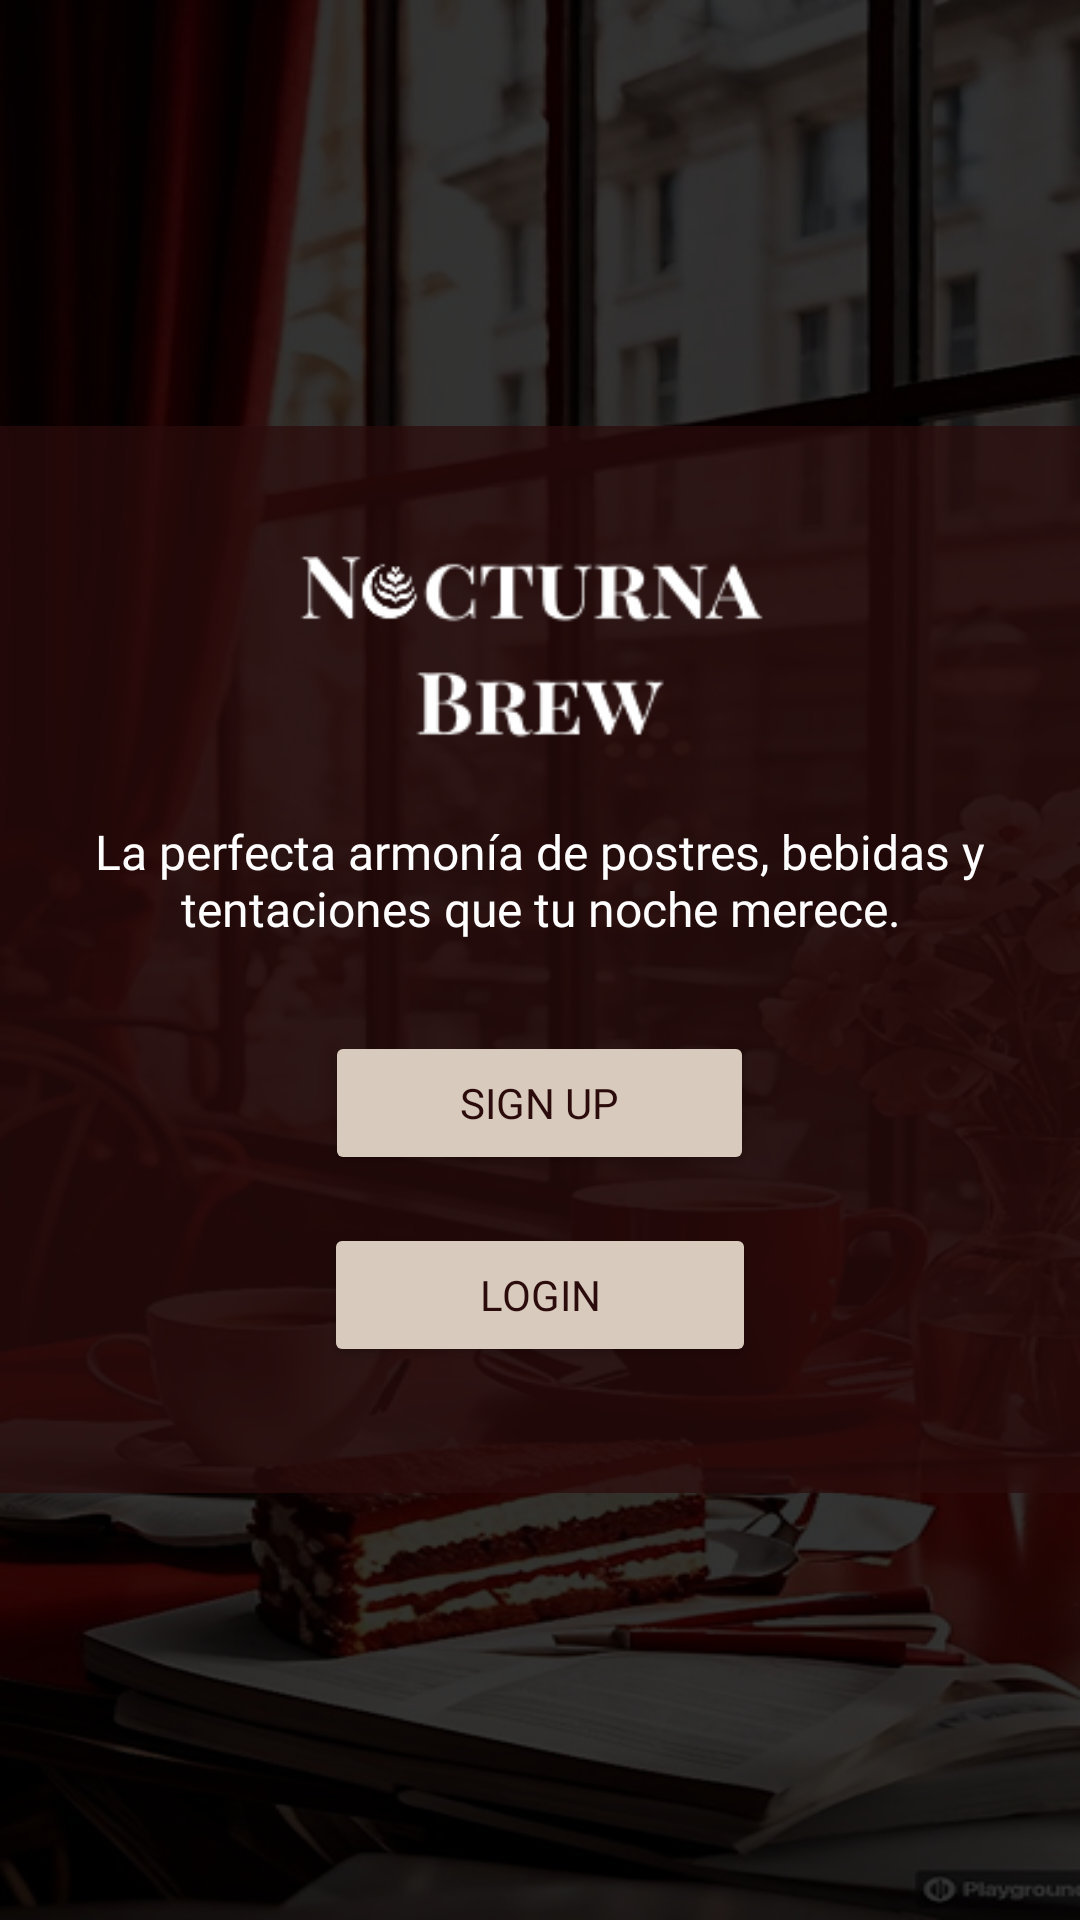

Layout XML and referenced resources for this Android screen:
<!-- AndroidManifest.xml: application theme Theme.NocturnaBrew_mobile -->
<!-- res/layout/activity_welcome.xml -->
<?xml version="1.0" encoding="utf-8"?>
<RelativeLayout xmlns:android="http://schemas.android.com/apk/res/android"
    xmlns:tools="http://schemas.android.com/tools"
    android:layout_width="match_parent"
    android:layout_height="match_parent"
    android:background="@drawable/background2">

    <LinearLayout
        android:layout_width="match_parent"
        android:layout_height="wrap_content"
        android:layout_centerInParent="true"
        android:background="@color/overlay_vineopa"
        android:gravity="center"
        android:orientation="vertical"
        android:padding="32dp"
        tools:ignore="ExtraText">

        
        <ImageView
            android:id="@+id/splash_logo"
            android:layout_width="wrap_content"
            android:layout_height="89dp"
            android:layout_marginBottom="10dp"
            android:contentDescription="Logo Nocturna Brew"
            android:src="@drawable/NB_Logo" />

        
        <TextView
            android:id="@+id/textView"
            android:layout_width="372dp"
            android:layout_height="wrap_content"
            android:layout_marginBottom="20dp"
            android:gravity="center"
            android:text="La perfecta armonía de postres, bebidas y tentaciones que tu noche merece."
            android:textAlignment="center"
            android:textColor="@android:color/white"
            android:fontFamily="@font/playfair_display"
            android:textSize="16sp" />

        
        <Button
            android:id="@+id/button"
            android:layout_width="143dp"
            android:layout_height="wrap_content"
            android:text="Sign up"
            android:textColor="@color/dark_brown"
            android:fontFamily="@font/playfair_display"
            android:layout_marginTop="10dp"
            android:layout_marginBottom="8dp"
            android:backgroundTint="@color/beige" />

        
        <Button
            android:id="@+id/button2"
            android:layout_width="144dp"
            android:layout_height="wrap_content"
            android:text="Login"
            android:textColor="@color/dark_brown"
            android:fontFamily="@font/playfair_display"
            android:layout_marginTop="8dp"
            android:layout_marginBottom="10dp"
            android:backgroundTint="@color/beige" />


    </LinearLayout>

</RelativeLayout>
<!-- resources referenced by this layout -->
<resources>
  <color name="beige">#d8cbbd</color>
  <color name="dark_brown">#2b0b0b</color>
  <color name="overlay_vineopa">#BB2B0B0B</color>
  <!-- drawable NB_Logo: png bitmap (drawable, 4546 bytes) -->
  <!-- drawable background2: png bitmap (drawable, 292624 bytes) -->
  <style name="Theme.NocturnaBrew_mobile" parent="Base.Theme.NocturnaBrew_mobile" />
  <style name="Base.Theme.NocturnaBrew_mobile" parent="Theme.Material3.DayNight.NoActionBar">
          
          
      </style>
</resources>
